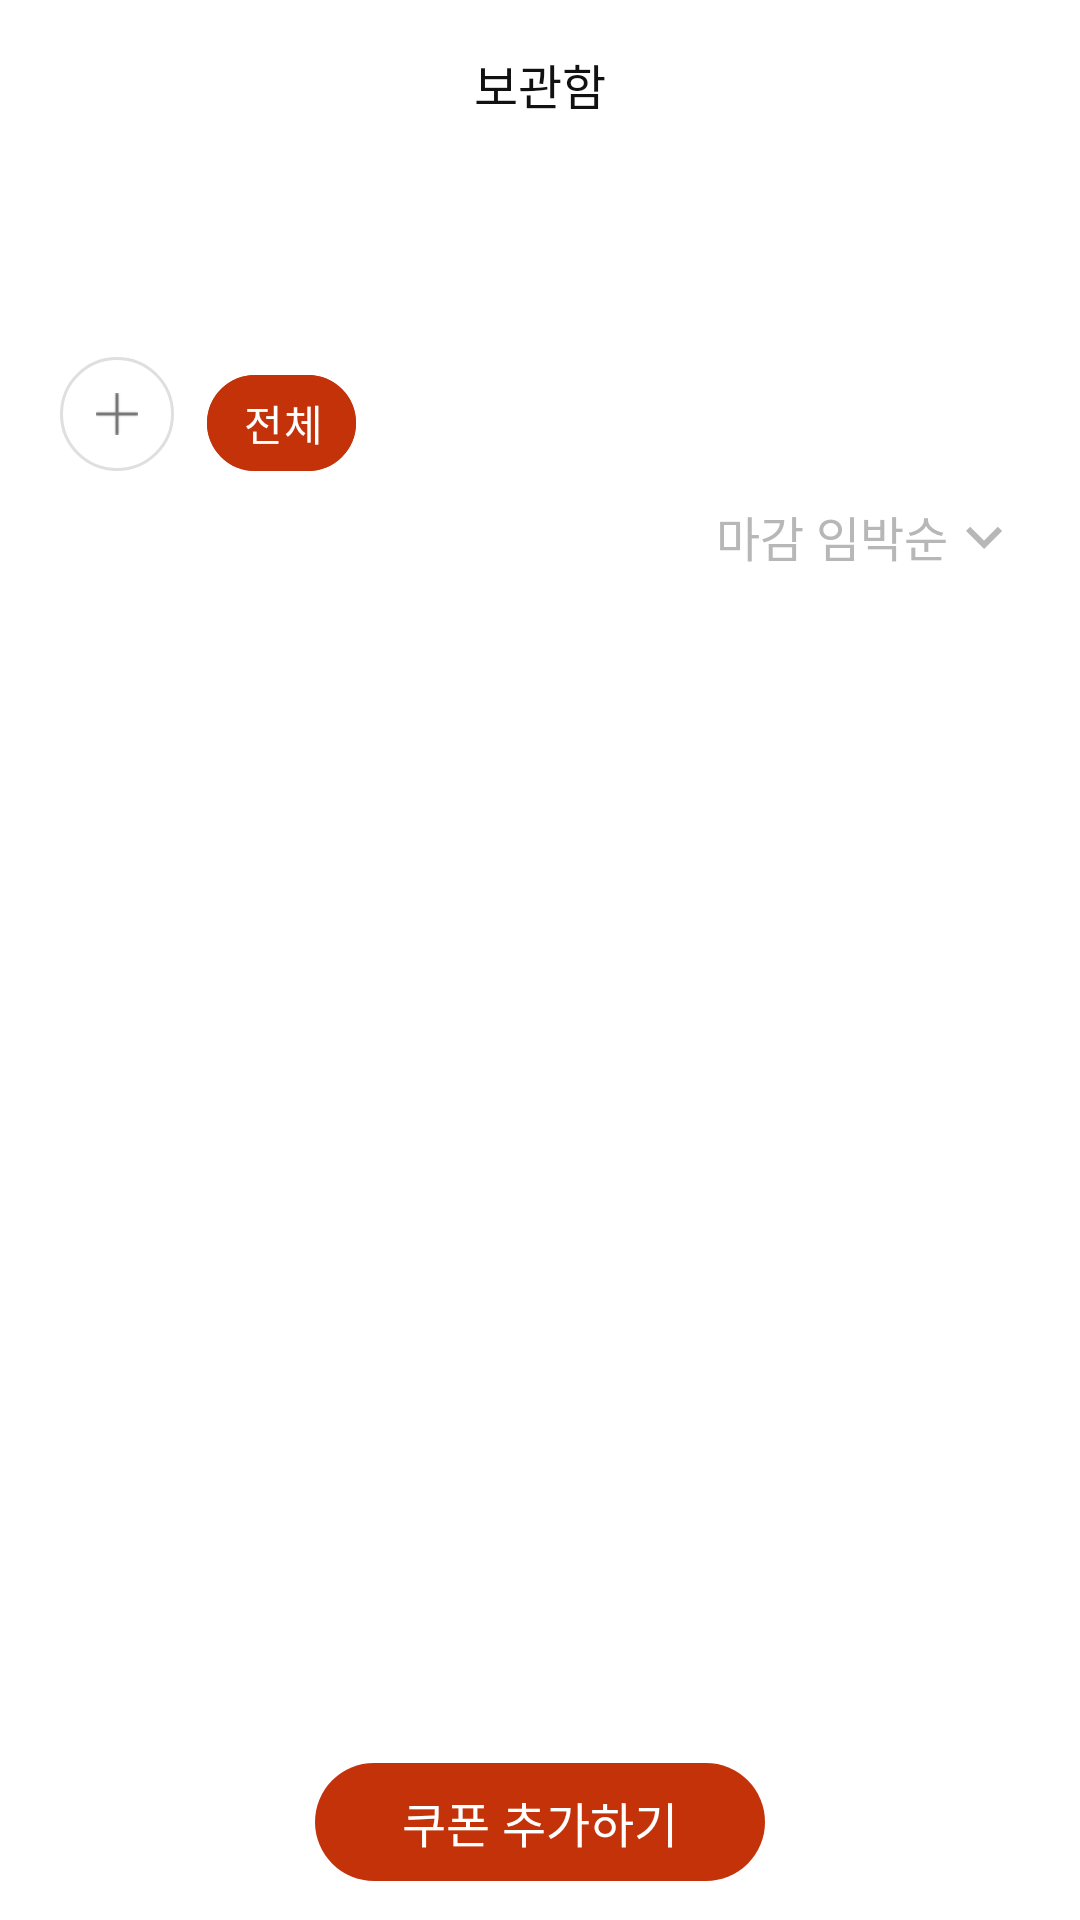

Layout XML and referenced resources for this Android screen:
<!-- AndroidManifest.xml: application theme Theme.GiftMoa -->
<!-- res/layout/fragment_coupon.xml -->
<?xml version="1.0" encoding="utf-8"?>
<androidx.constraintlayout.widget.ConstraintLayout xmlns:android="http://schemas.android.com/apk/res/android"
    xmlns:app="http://schemas.android.com/apk/res-auto"
    xmlns:tools="http://schemas.android.com/tools"
    android:layout_width="match_parent"
    android:layout_height="match_parent"
    android:orientation="vertical">

    <androidx.appcompat.widget.Toolbar
        android:id="@+id/home_top_ll"
        android:layout_width="match_parent"
        android:layout_height="wrap_content"
        android:gravity="center"
        android:orientation="horizontal"
        app:layout_constraintEnd_toEndOf="parent"
        app:layout_constraintStart_toStartOf="parent"
        app:layout_constraintTop_toTopOf="parent">

        <TextView
            android:layout_width="wrap_content"
            android:layout_height="wrap_content"
            android:layout_gravity="center"
            android:fontFamily="@font/pretendard_bold"
            android:text="보관함"
            android:textColor="@color/moa_gray_900"
            android:textSize="16sp" />

    </androidx.appcompat.widget.Toolbar>

    <com.google.android.material.tabs.TabLayout
        android:id="@+id/tabLayout"
        android:layout_width="match_parent"
        android:layout_height="wrap_content"
        android:background="@color/white"
        app:layout_constraintEnd_toEndOf="parent"
        app:layout_constraintStart_toStartOf="parent"
        app:layout_constraintTop_toBottomOf="@+id/home_top_ll"
        app:tabIndicatorColor="@color/moa_carrot_700" />

    <HorizontalScrollView
        android:id="@+id/sv_category"
        android:layout_width="0dp"
        android:layout_height="wrap_content"
        android:layout_marginTop="15dp"
        android:scrollbars="none"
        app:layout_constraintStart_toStartOf="parent"
        app:layout_constraintTop_toBottomOf="@id/tabLayout">

        <com.google.android.material.chip.ChipGroup
            android:id="@+id/chip_group_category"
            android:layout_width="wrap_content"
            android:layout_height="wrap_content"
            android:layout_gravity="center_vertical"
            android:paddingStart="20dp"
            android:paddingEnd="20dp"
            android:visibility="visible"
            app:chipSpacingHorizontal="11dp"
            app:chipSpacingVertical="6dp"
            app:singleLine="true"
            app:singleSelection="true"
            app:selectionRequired="true"
            app:checkedChip="@id/chip_all"
            tools:visibility="visible">

            <ImageView
                android:id="@+id/iv_add_category"
                android:layout_width="38dp"
                android:layout_height="38dp"
                android:background="@drawable/background_chip_add"
                android:src="@drawable/icon_add_gray" />

            <com.google.android.material.chip.Chip
                android:id="@+id/chip_all"
                style="@style/CustomChipStyle"
                android:layout_width="wrap_content"
                android:layout_height="wrap_content"
                android:text="전체"
                android:textAlignment="center"
                android:translationY="-2dp" />

            <com.google.android.material.chip.Chip
                android:id="@+id/chip_unclassified"
                style="@style/CustomChipStyle"
                android:layout_width="wrap_content"
                android:layout_height="wrap_content"
                android:text="미분류"
                android:visibility="gone"
                android:textAlignment="center"
                android:translationY="-2dp" />

        </com.google.android.material.chip.ChipGroup>

    </HorizontalScrollView>

    <TextView
        android:id="@+id/tv_sort"
        android:layout_width="wrap_content"
        android:layout_height="wrap_content"
        android:layout_marginEnd="20dp"
        android:fontFamily="@font/pretendard_medium"
        android:text="마감 임박순"
        android:textColor="@color/moa_gray_400"
        android:textSize="16sp"
        app:drawableRightCompat="@drawable/baseline_keyboard_arrow_down_24"
        app:layout_constraintEnd_toEndOf="parent"
        app:layout_constraintTop_toBottomOf="@id/sv_category" />

    <androidx.viewpager2.widget.ViewPager2
        android:id="@+id/viewpager"
        android:layout_width="match_parent"
        android:layout_height="0dp"
        app:layout_constraintBottom_toBottomOf="parent"
        app:layout_constraintEnd_toEndOf="parent"
        app:layout_constraintStart_toStartOf="parent"
        app:layout_constraintTop_toBottomOf="@+id/tv_sort" />

    <TextView
        android:id="@+id/tv_add_coupon"
        android:layout_width="wrap_content"
        android:layout_height="wrap_content"
        android:layout_marginBottom="13dp"
        android:background="@drawable/button_coupon_registration"
        android:fontFamily="@font/pretendard_medium"
        android:paddingStart="29dp"
        android:paddingTop="8dp"
        android:paddingEnd="29dp"
        android:paddingBottom="8dp"
        android:text="쿠폰 추가하기"
        android:textColor="@color/white"
        android:textSize="16sp"
        app:layout_constraintBottom_toBottomOf="parent"
        app:layout_constraintEnd_toEndOf="parent"
        app:layout_constraintStart_toStartOf="parent" />

    <View
        android:id="@+id/view_loading"
        android:layout_width="match_parent"
        android:layout_height="match_parent"
        android:background="@color/moa_gray_white"
        android:visibility="gone"
        app:layout_constraintStart_toStartOf="parent"
        app:layout_constraintTop_toTopOf="parent" />

    

    <ImageView
        android:id="@+id/iv_progress_bar"
        android:layout_width="120dp"
        android:layout_height="120dp"
        android:src="@drawable/icon_progress_bar"
        android:visibility="gone"
        tools:visibility="visible"
        app:layout_constraintBottom_toBottomOf="parent"
        app:layout_constraintEnd_toEndOf="parent"
        app:layout_constraintStart_toStartOf="parent"
        app:layout_constraintTop_toTopOf="parent" />

</androidx.constraintlayout.widget.ConstraintLayout>
<!-- resources referenced by this layout -->
<resources>
  <color name="moa_carrot_700">#C4320A</color>
  <color name="moa_gray_400">#B7B7B7</color>
  <color name="moa_gray_900">#111111</color>
  <color name="moa_gray_white">#FFFFFF</color>
  <color name="white">#FFFFFFFF</color>
  <!-- drawable background_chip_add (drawable) -->
  <?xml version="1.0" encoding="utf-8"?>
  <shape xmlns:android="http://schemas.android.com/apk/res/android" android:shape="oval">
      <size android:width="10dp" android:height="10dp"/>
      <stroke android:width="1dp" android:color="@color/moa_gray_300" />
      <padding android:left="12dp" android:top="12dp" android:right="12dp" android:bottom="12dp" />
  </shape>
  <!-- drawable baseline_keyboard_arrow_down_24 (drawable) -->
  <vector android:height="24dp" android:tint="#B7B7B7"
      android:viewportHeight="24" android:viewportWidth="24"
      android:width="24dp" xmlns:android="http://schemas.android.com/apk/res/android">
      <path android:fillColor="@android:color/white" android:pathData="M7.41,8.59L12,13.17l4.59,-4.58L18,10l-6,6 -6,-6 1.41,-1.41z"/>
  </vector>
  <!-- drawable button_coupon_registration (drawable) -->
  <?xml version="1.0" encoding="utf-8"?>
  <shape xmlns:android="http://schemas.android.com/apk/res/android" android:shape="rectangle">
      <corners android:radius="100dp" />
      <solid android:color="@color/moa_carrot_700" />
  </shape>
  <!-- drawable icon_add_gray: png bitmap (drawable, 176 bytes) -->
  <!-- drawable icon_progress_bar: gif bitmap (drawable, 28750 bytes) -->
  <style name="CustomChipStyle" parent="Widget.MaterialComponents.Chip.Choice">
          <item name="chipStrokeColor">@color/stroke_color_category_state</item>
          <item name="chipStrokeWidth">1dp</item>
          <item name="chipBackgroundColor">@color/background_category_state</item>
          <item name="android:textColor">@color/text_color_category_state</item>
          <item name="fontFamily">@font/pretendard_medium</item>
          <item name="textStartPadding">8dp</item>
          <item name="textEndPadding">8dp</item>
          <item name="chipIconVisible">false</item>
          
          <item name="chipEndPadding">3dp</item>
          <item name="android:theme">@style/ChipOverlayTheme</item>
      </style>
  <style name="Theme.GiftMoa" parent="Theme.AppCompat.DayNight.DarkActionBar">
          
          <item name="colorPrimary">@color/moa_gray_900</item>
          <item name="colorPrimaryVariant">@color/moa_gray_900</item>
          <item name="colorOnPrimary">@color/white</item>
          
          <item name="colorSecondary">@color/teal_200</item>
          <item name="colorSecondaryVariant">@color/teal_700</item>
          <item name="colorOnSecondary">@color/black</item>
          
          <item name="android:statusBarColor">?attr/colorPrimaryVariant</item>
          
          <item name="windowNoTitle">true</item>
          
          <item name="android:windowBackground">@color/moa_gray_white</item>
      </style>
  <color name="moa_gray_300">#DFDFDF</color>
  <style name="ChipOverlayTheme" parent="Theme.Material3.DayNight.NoActionBar">
          
      </style>
  <color name="teal_200">#FF03DAC5</color>
  <color name="teal_700">#FF018786</color>
  <color name="black">#FF000000</color>
</resources>
